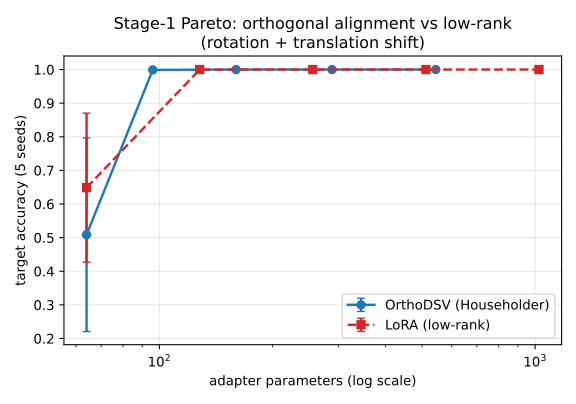

The data file committed next to this chart (first rows):
method, family, params, mean, std
ortho-hh K=1, ortho, 64, 0.5087, 0.2881
ortho-hh K=2, ortho, 96, 0.9990, 0.0022
ortho-hh K=4, ortho, 160, 1, 0.0000
ortho-hh K=8, ortho, 288, 1, 0.0000
ortho-hh K=16, ortho, 544, 1, 0.0000
lowrank r=1, lowrank, 64, 0.6487, 0.2217
lowrank r=2, lowrank, 128, 1, 0.0000
lowrank r=4, lowrank, 256, 1, 0.0000
lowrank r=8, lowrank, 512, 1, 0.0000
lowrank r=16, lowrank, 1024, 1, 0.0000
